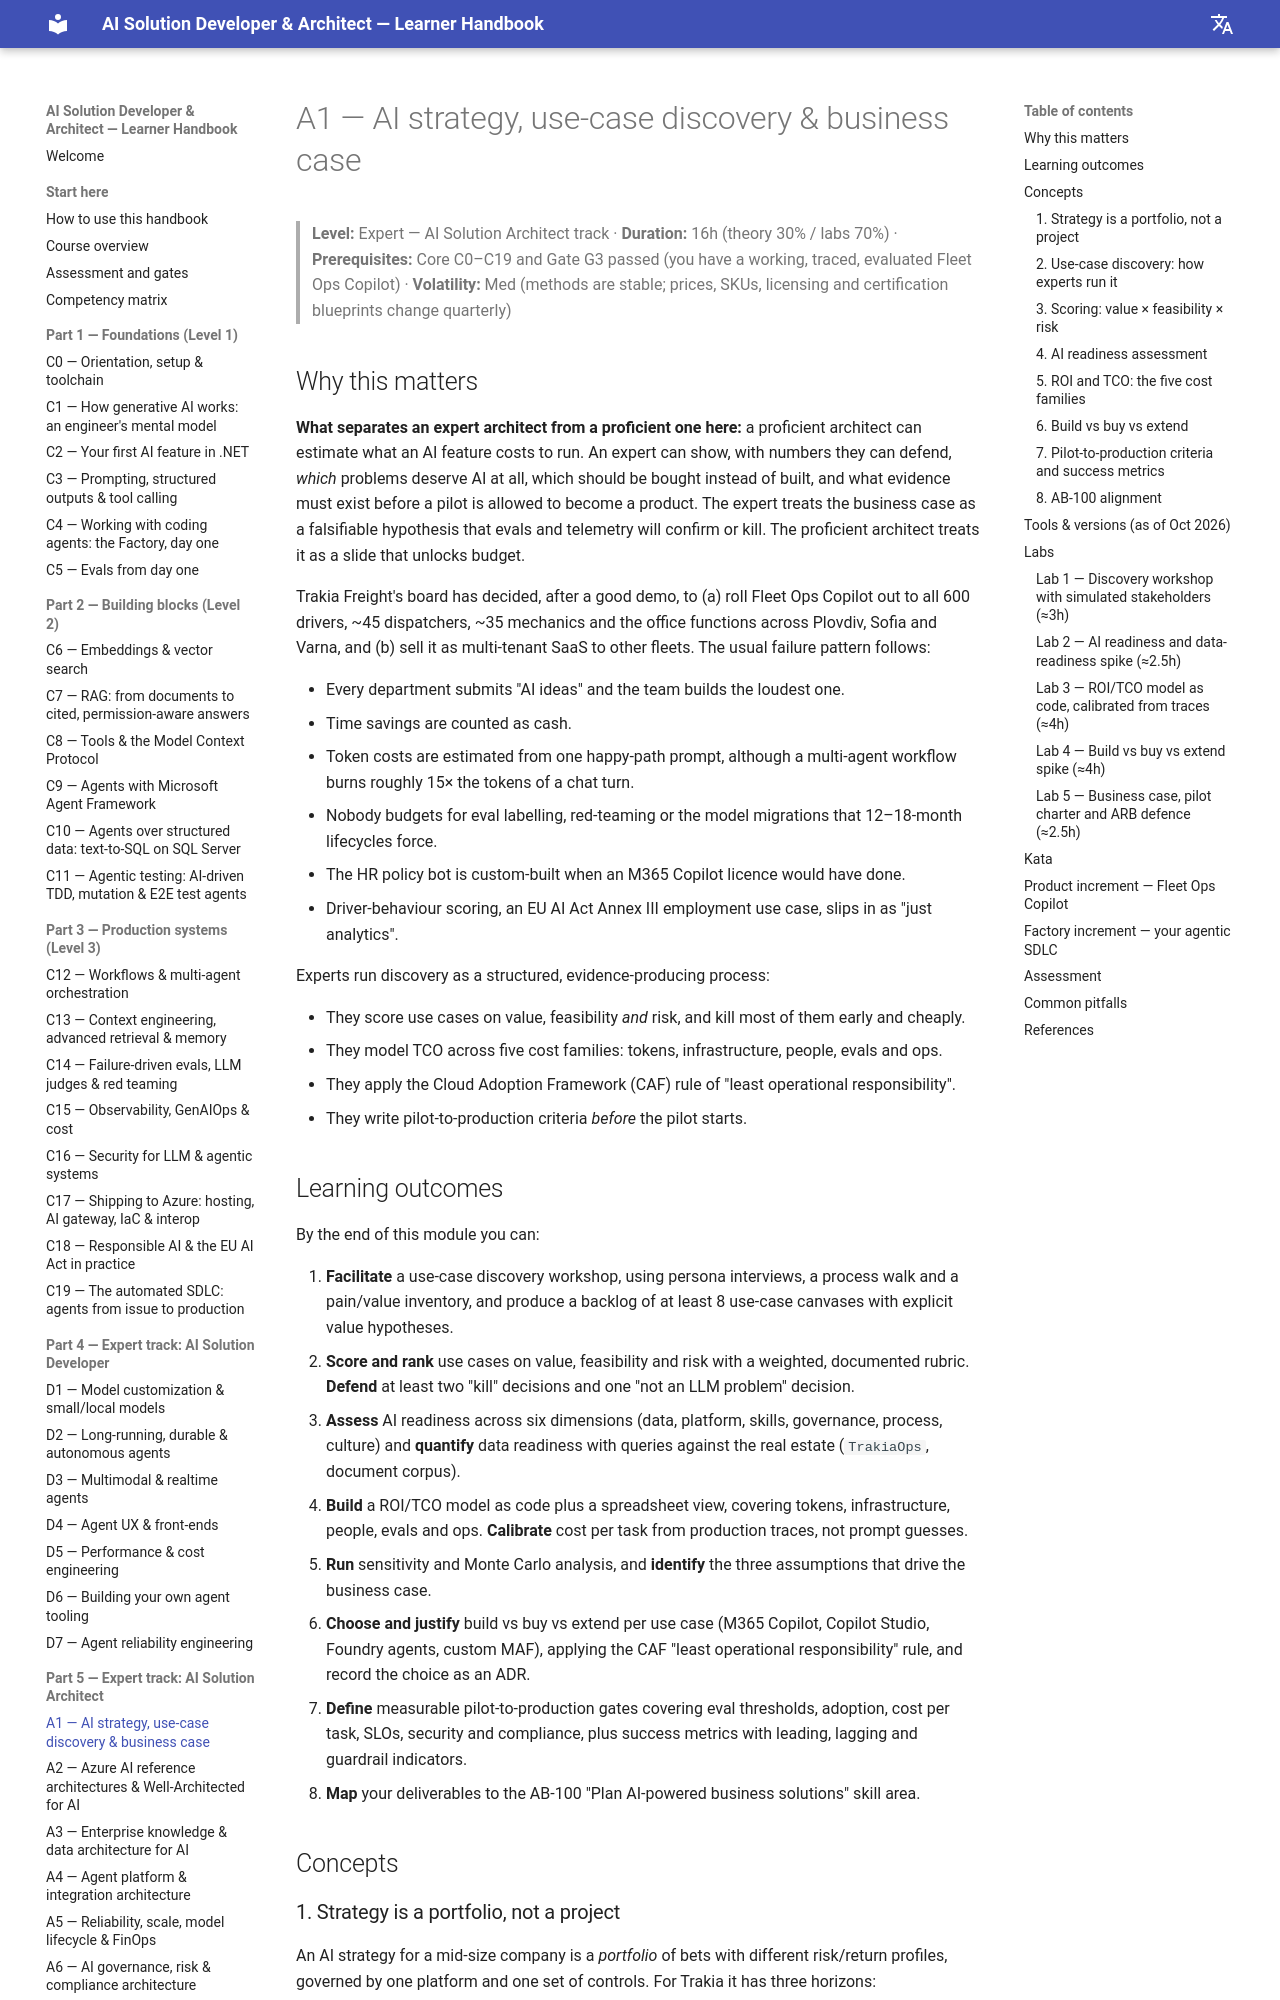

repository: delkov2007/ai-course-handbook · page: part-5-architect-track/a01-ai-strategy-use-case-discovery-and-business-case/index.html · generator: mkdocs

# A1 — AI strategy, use-case discovery & business case

> **Level:** Expert — AI Solution Architect track · **Duration:** 16h (theory 30% / labs 70%) · **Prerequisites:** Core C0–C19 and Gate G3 passed (you have a working, traced, evaluated Fleet Ops Copilot) · **Volatility:** Med (methods are stable; prices, SKUs, licensing and certification blueprints change quarterly)

## Why this matters

**What separates an expert architect from a proficient one here:** a proficient architect can estimate what an AI feature costs to run. An expert can show, with numbers they can defend, *which* problems deserve AI at all, which should be bought instead of built, and what evidence must exist before a pilot is allowed to become a product. The expert treats the business case as a falsifiable hypothesis that evals and telemetry will confirm or kill. The proficient architect treats it as a slide that unlocks budget.

Trakia Freight's board has decided, after a good demo, to (a) roll Fleet Ops Copilot out to all 600 drivers, ~45 dispatchers, ~35 mechanics and the office functions across Plovdiv, Sofia and Varna, and (b) sell it as multi-tenant SaaS to other fleets. The usual failure pattern follows:

- Every department submits "AI ideas" and the team builds the loudest one.
- Time savings are counted as cash.
- Token costs are estimated from one happy-path prompt, although a multi-agent workflow burns roughly 15× the tokens of a chat turn.
- Nobody budgets for eval labelling, red-teaming or the model migrations that 12–18-month lifecycles force.
- The HR policy bot is custom-built when an M365 Copilot licence would have done.
- Driver-behaviour scoring, an EU AI Act Annex III employment use case, slips in as "just analytics".

Experts run discovery as a structured, evidence-producing process:

- They score use cases on value, feasibility *and* risk, and kill most of them early and cheaply.
- They model TCO across five cost families: tokens, infrastructure, people, evals and ops.
- They apply the Cloud Adoption Framework (CAF) rule of "least operational responsibility".
- They write pilot-to-production criteria *before* the pilot starts.

## Learning outcomes

By the end of this module you can:

1. **Facilitate** a use-case discovery workshop, using persona interviews, a process walk and a pain/value inventory, and produce a backlog of at least 8 use-case canvases with explicit value hypotheses.
2. **Score and rank** use cases on value, feasibility and risk with a weighted, documented rubric. **Defend** at least two "kill" decisions and one "not an LLM problem" decision.
3. **Assess** AI readiness across six dimensions (data, platform, skills, governance, process, culture) and **quantify** data readiness with queries against the real estate (`TrakiaOps`, document corpus).
4. **Build** a ROI/TCO model as code plus a spreadsheet view, covering tokens, infrastructure, people, evals and ops. **Calibrate** cost per task from production traces, not prompt guesses.
5. **Run** sensitivity and Monte Carlo analysis, and **identify** the three assumptions that drive the business case.
6. **Choose and justify** build vs buy vs extend per use case (M365 Copilot, Copilot Studio, Foundry agents, custom MAF), applying the CAF "least operational responsibility" rule, and record the choice as an ADR.
7. **Define** measurable pilot-to-production gates covering eval thresholds, adoption, cost per task, SLOs, security and compliance, plus success metrics with leading, lagging and guardrail indicators.
8. **Map** your deliverables to the AB-100 "Plan AI-powered business solutions" skill area.

## Concepts
